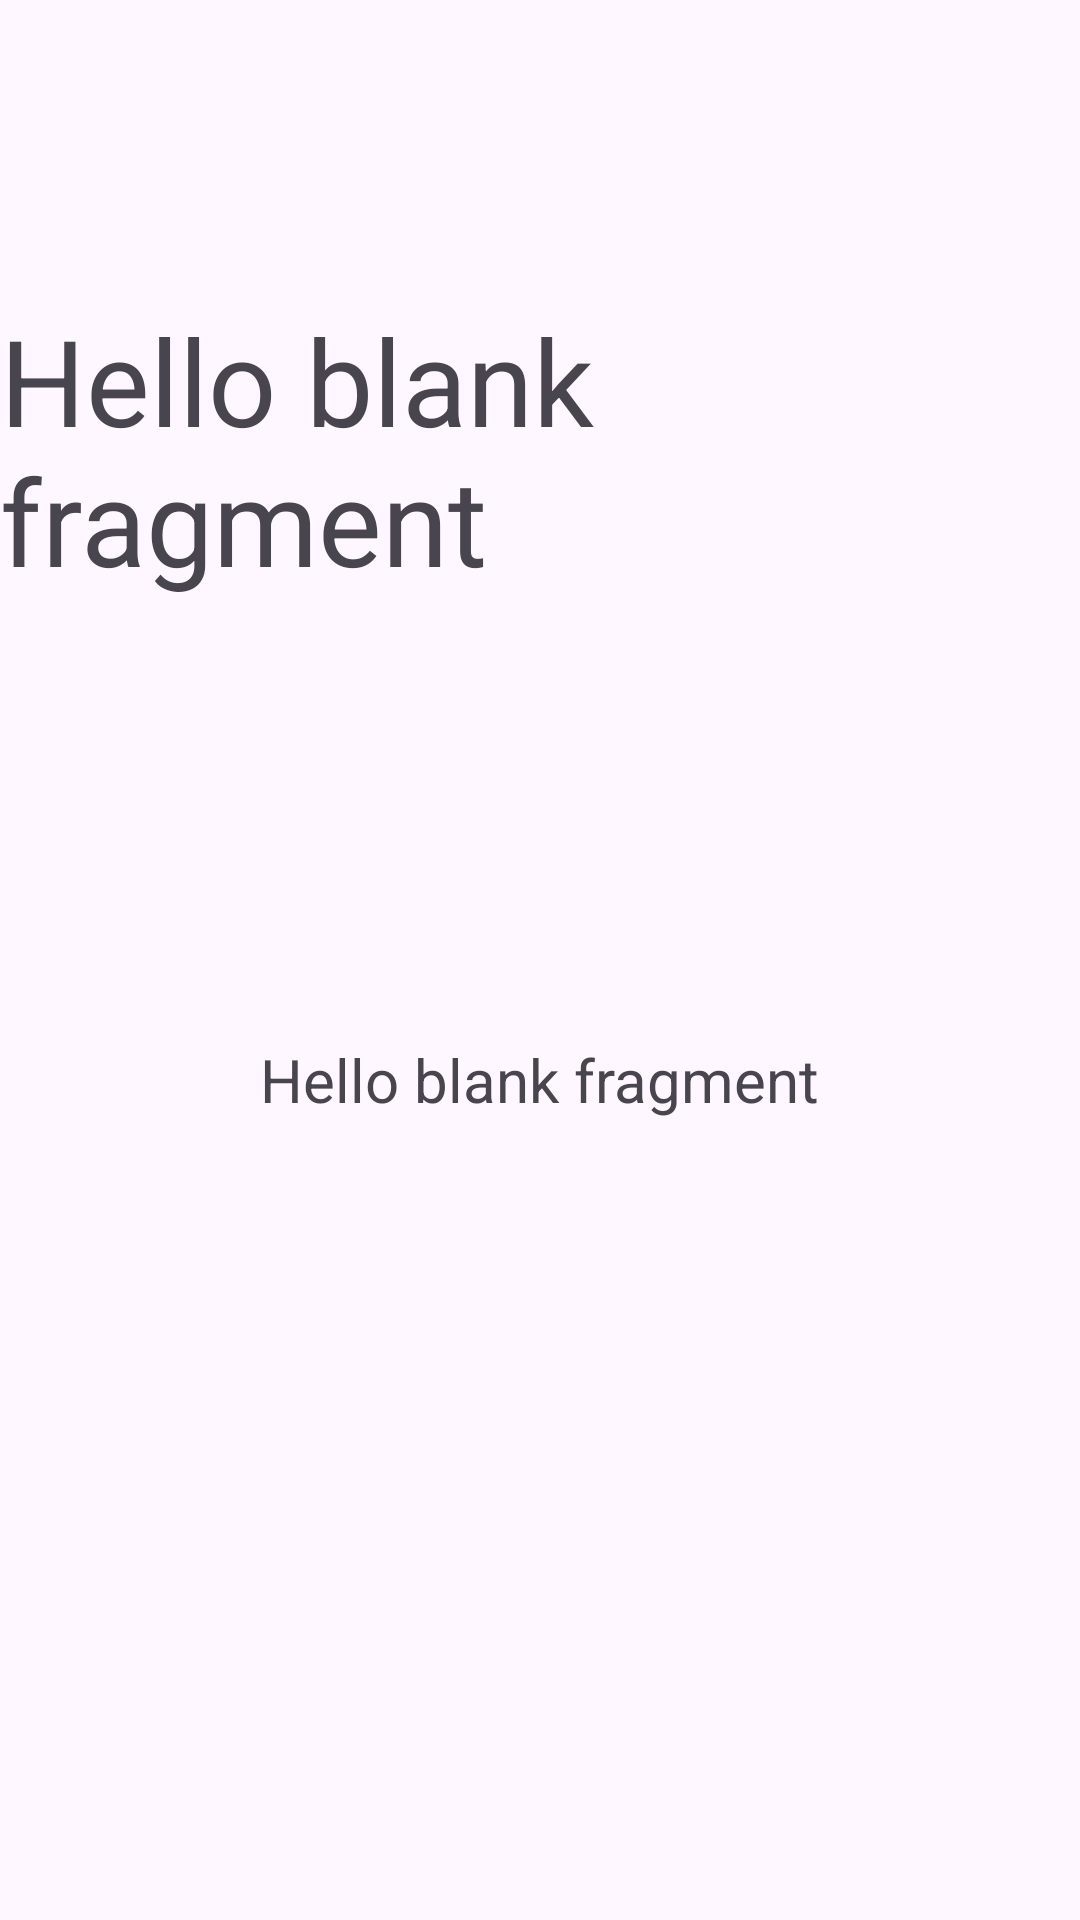

Android layout source for this screen:
<!-- AndroidManifest.xml: application theme Theme.Homework3_month3 -->
<!-- res/layout/fragment_city_detail.xml -->
<?xml version="1.0" encoding="utf-8"?>
<FrameLayout xmlns:android="http://schemas.android.com/apk/res/android"
    xmlns:tools="http://schemas.android.com/tools"
    android:layout_width="match_parent"
    android:layout_height="match_parent"
    android:layout_gravity="center"
    tools:context=".fragment.CityDetailFragment">


    <TextView
        android:id="@+id/tv_city_name"
        android:layout_width="wrap_content"
        android:layout_height="wrap_content"
        android:layout_marginTop="100dp"
        android:layout_gravity="center_horizontal"
        android:text="@string/hello_blank_fragment"
        android:textSize="40sp" />

    <ImageView
        android:id="@+id/img_city"
        android:layout_width="200dp"
        android:layout_height="200dp"
        android:layout_gravity="center"
        android:layout_marginBottom="100dp"
        android:src="@drawable/ic_launcher_background" />

    <TextView
        android:id="@+id/tv_city_description"
        android:layout_width="wrap_content"
        android:layout_height="wrap_content"
        android:layout_gravity="center"
        android:text="@string/hello_blank_fragment"
        android:textSize="20sp"
        android:layout_marginTop="40dp"
        android:layout_marginHorizontal="10dp"/>

</FrameLayout>
<!-- resources referenced by this layout -->
<resources>
  <string name="hello_blank_fragment">Hello blank fragment</string>
  <style name="Theme.Homework3_month3" parent="Base.Theme.Homework3_month3" />
  <style name="Base.Theme.Homework3_month3" parent="Theme.Material3.DayNight.NoActionBar">
          
          
      </style>
</resources>
